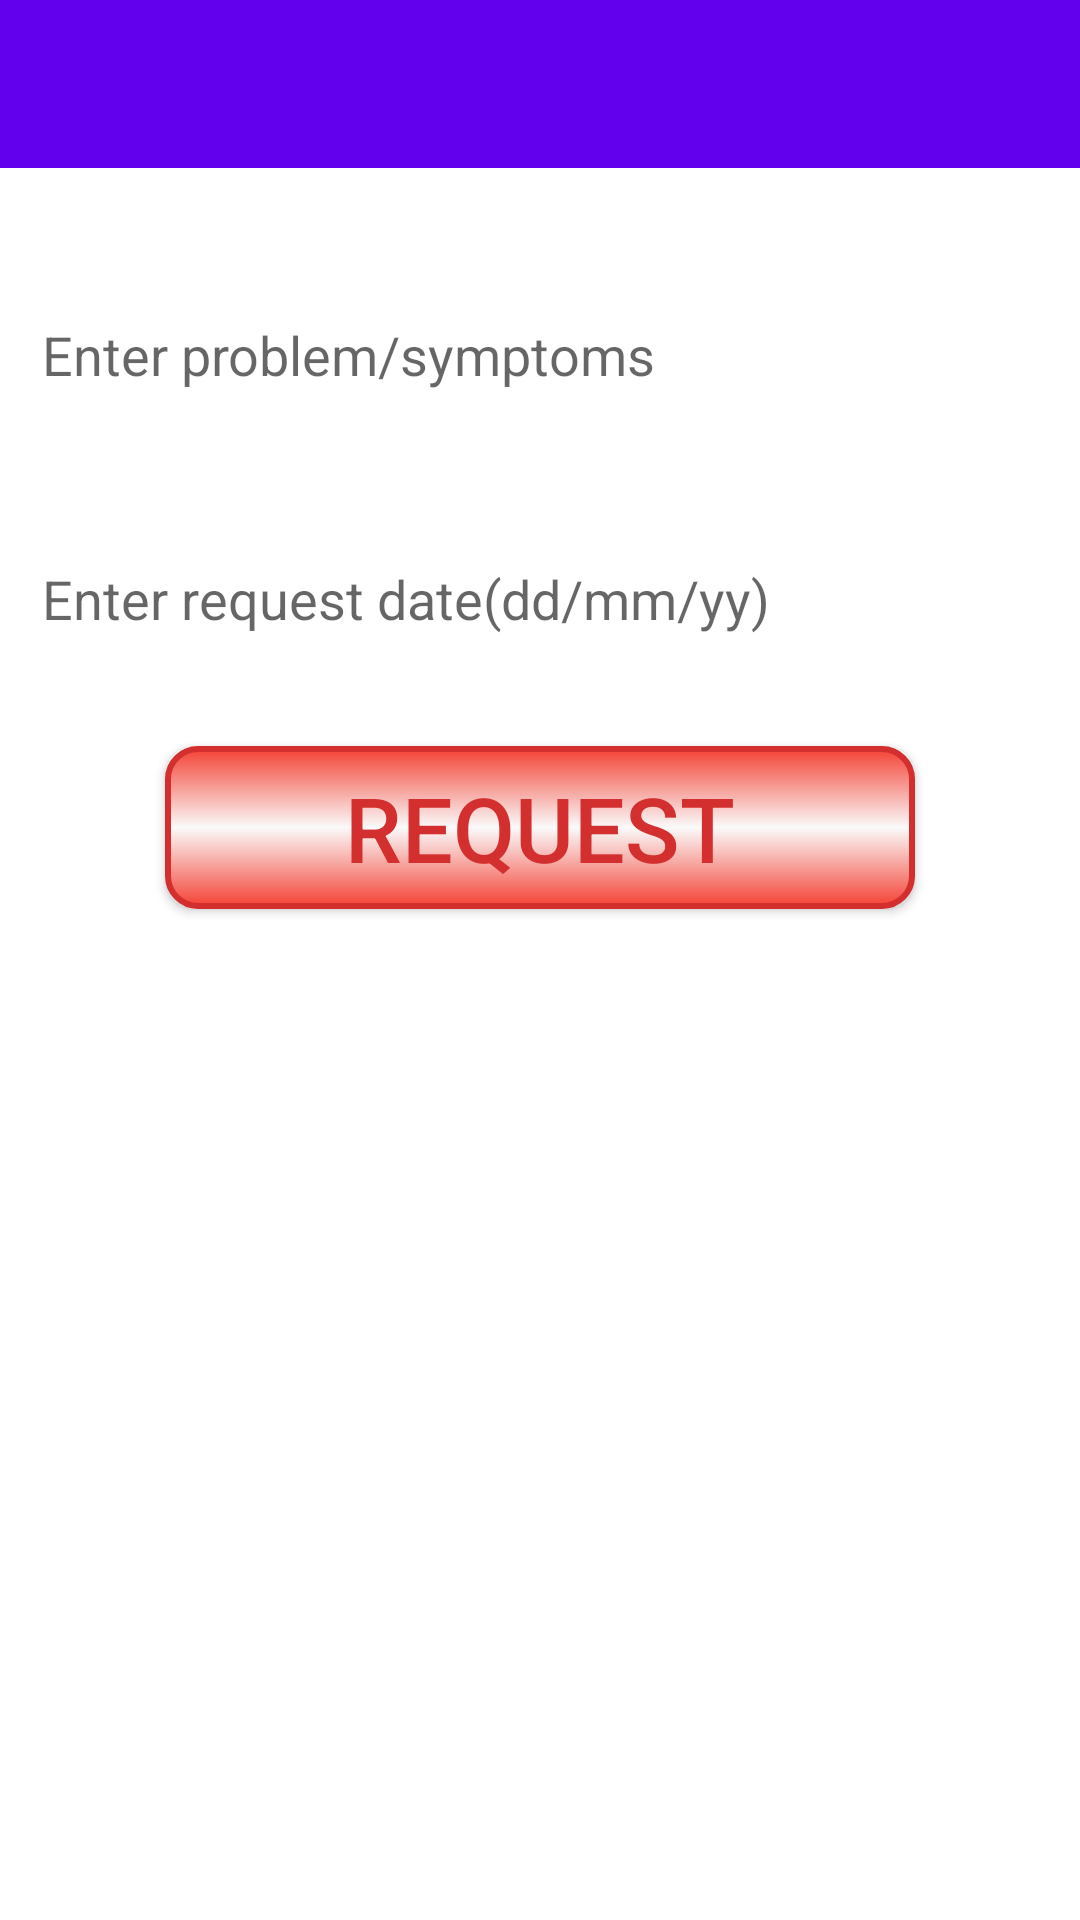

Write the Android layout XML for this screen, with the resource values it uses.
<!-- AndroidManifest.xml: application theme AppTheme -->
<!-- res/layout/activity_confirm_appointment.xml -->
<?xml version="1.0" encoding="utf-8"?>
<LinearLayout xmlns:android="http://schemas.android.com/apk/res/android"
    android:layout_width="match_parent"
    android:layout_height="match_parent"
    android:orientation="vertical"
    android:background="#ffffff">
    <android.support.v7.widget.Toolbar
        android:id="@+id/toolbar"
        android:layout_width="match_parent"
        android:layout_height="?attr/actionBarSize"
        android:background="?attr/colorPrimary"
        android:theme="@style/ThemeOverlay.AppCompat.Dark.ActionBar"/>

    <EditText
        android:id="@+id/problem"
        android:layout_width="match_parent"
        android:layout_height="wrap_content"
        android:layout_marginLeft="10dp"
        android:layout_marginRight="10dp"
        android:layout_marginTop="40dp"
        android:hint="@string/enter_problem_symptoms"/>
    <EditText
        android:id="@+id/date"
        android:layout_width="match_parent"
        android:layout_height="wrap_content"
        android:layout_marginLeft="10dp"
        android:layout_marginRight="10dp"
        android:layout_marginTop="40dp"
        android:inputType="date"
        android:hint="@string/enter_request_date"/>

    <Button
        android:id="@+id/confirm"
        android:layout_width="250dp"
        android:layout_height="wrap_content"
        android:text="@string/request"
        android:textColor="@drawable/tex_col"
        android:layout_gravity="center"
        android:layout_marginTop="30dp"
        android:background="@drawable/button"
        android:textSize="30sp"/>
</LinearLayout>
<!-- resources referenced by this layout -->
<resources>
  <!-- drawable tex_col (drawable) -->
  <?xml version="1.0" encoding="utf-8"?>
  <selector xmlns:android="http://schemas.android.com/apk/res/android">
      <item
          android:state_pressed="true"
          android:color="#ffffff" />
      <item
          android:state_pressed="false"
          android:color="#d32f2f" />
  </selector>
  <string name="enter_problem_symptoms">Enter problem/symptoms</string>
  <string name="enter_request_date">Enter request date(dd/mm/yy)</string>
  <string name="request">request</string>
  <style name="AppTheme" parent="Theme.AppCompat.Light.NoActionBar">
          
          <item name="colorPrimary">@color/colorPrimary</item>
          <item name="colorPrimaryDark">@color/colorPrimaryDark</item>
          <item name="colorAccent">@color/colorAccent</item>
          <item name="android:textColorPrimary">#000000</item>
          <item name="android:textColorSecondary">#ffffff</item>
          <item name="android:textColor">#000000</item>
          <item name="actionOverflowMenuStyle">@style/OptionMenu</item>
      </style>
  <!-- drawable button_disabled (drawable) -->
  <?xml version="1.0" encoding="utf-8"?>
  <shape xmlns:android="http://schemas.android.com/apk/res/android" android:shape="rectangle">
      <gradient
          android:startColor="#C3C3C3"
          android:centerColor="#4E4E4E"
          android:endColor="#C3C3C3"
          android:angle="90"/>
      <padding android:left="7dp"
          android:top="7dp"
          android:right="7dp"
          android:bottom="7dp" />
      <stroke
          android:width="2dip"
          android:color="#FFFFFF" />
      <corners android:radius= "10dp" />
  </shape>
  <!-- drawable button_pressed (drawable) -->
  <shape xmlns:android="http://schemas.android.com/apk/res/android" android:shape="rectangle">
      <gradient
          android:startColor="#fafafa"
          android:centerColor="#F44336"
          android:endColor="#fafafa"
          android:angle="90"/>
      <padding android:left="7dp"
          android:top="7dp"
          android:right="7dp"
          android:bottom="7dp" />
      <stroke
          android:width="2dip"
          android:color="#d32f2f" />
      <corners android:radius= "10dp" />
  </shape>
  <!-- drawable button_focused (drawable) -->
  <?xml version="1.0" encoding="utf-8"?>
  <shape xmlns:android="http://schemas.android.com/apk/res/android" android:shape="rectangle">
      <gradient
          android:startColor="#F44336"
          android:centerColor="#faffff"
          android:endColor="#F44336"
          android:angle="90"/>
      <padding android:left="7dp"
          android:top="7dp"
          android:right="7dp"
          android:bottom="7dp" />
      <stroke
          android:width="2dip"
          android:color="#d32f2f" />
      <corners android:radius= "10dp" />
  </shape>
  <!-- drawable button_enabled (drawable) -->
  <?xml version="1.0" encoding="utf-8"?>
  <shape xmlns:android="http://schemas.android.com/apk/res/android" android:shape="rectangle">
      <gradient
          android:startColor="#F44336"
          android:centerColor="#fafafa"
          android:endColor="#F44336"
          android:angle="90"/>
      <padding android:left="7dp"
          android:top="7dp"
          android:right="7dp"
          android:bottom="7dp" />
      <stroke
          android:width="2dp"
          android:color="#D32F2F" />
      <corners android:radius= "10dp" />
  </shape>
  <style name="OptionMenu" parent="Widget.AppCompat.PopupMenu.Overflow">
          <item name="android:popupBackground">#ffffff</item>
      </style>
  <!-- not gathered from this repository: default colours our renderer supplied (Android Studio template values) -->
  <color name="colorPrimary">#FF6200EE</color>
  <color name="colorPrimaryDark">#FF3700B3</color>
  <color name="colorAccent">#FF03DAC5</color>
</resources>
